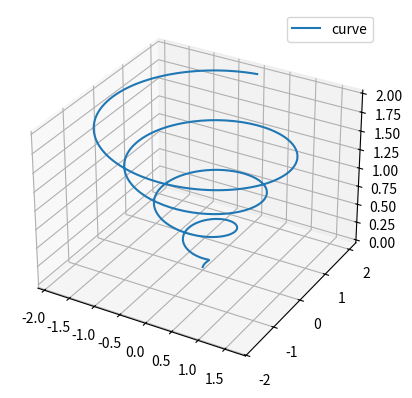

The matplotlib source for this figure:
# coding:utf-8

import sys

from mpl_toolkits.mplot3d import Axes3D
import numpy as np
import matplotlib.pyplot as plt

fig = plt.figure()
ax = fig.add_subplot(1,1,1,projection='3d')
theta = np.linspace(-4 * np.pi, 4 * np.pi, 500) # theta旋转角从-4pi到4pi，相当于两圈
z = np.linspace(0, 2, 500) # z轴从下到上,从-2到2之间画100个点
r = z # 半径设置为z大小
x = r * np.sin(theta) # x和y画圆
y = r * np.cos(theta) # x和y画圆
ax.plot(x, y, z, label='curve')
ax.legend()

plt.show()
